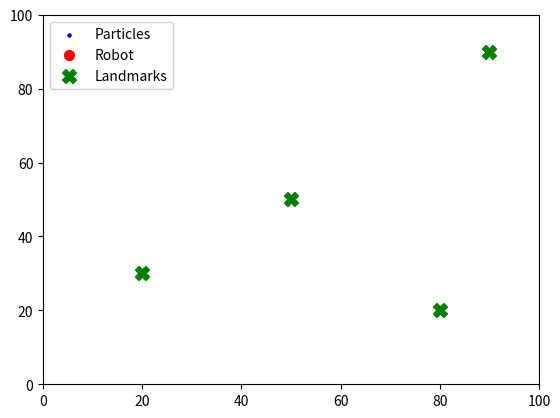

Recreate this plot in Python.
import numpy as np
import matplotlib.pyplot as plt
from matplotlib.animation import FuncAnimation

class MCLocalization:
    def __init__(self, num_particles=1000, landmarks=None, world_size=(100, 100), 
                 standard_deviation_movement=0.1, standard_deviation_rotational=0.01):
        self.num_particles = num_particles
        self.world_size = world_size
        self.landmarks = landmarks or []
        self.sigma_m = standard_deviation_movement
        self.sigma_r = standard_deviation_rotational
        self.particles = self._init_particles()
        self.history = []

    def _init_particles(self) -> np.ndarray:
        particles = np.zeros((self.num_particles, 3))  # 3 = [x, y, theta]
        particles[:, 0] = np.random.uniform(0, self.world_size[0], size=self.num_particles)
        particles[:, 1] = np.random.uniform(0, self.world_size[1], size=self.num_particles)
        particles[:, 2] = np.random.uniform(0, 2 * np.pi, size=self.num_particles)
        return particles

    def _move_particles(self, move):
        move_noise = np.random.normal(0, self.sigma_m, size=(self.num_particles, 1))
        turn_noise = np.random.normal(0, self.sigma_r, size=self.num_particles)

        self.particles[:, 0] += move[0] * np.cos(self.particles[:, 2]) + move_noise[:, 0]
        self.particles[:, 1] += move[0] * np.sin(self.particles[:, 2]) + move_noise[:, 0]
        self.particles[:, 2] += move[1] + turn_noise

        self.particles[:, 0] = np.clip(self.particles[:, 0], 0, self.world_size[0])
        self.particles[:, 1] = np.clip(self.particles[:, 1], 0, self.world_size[1])

    def _sensor_update(self, sensors) -> np.ndarray:
        weights = np.ones(self.num_particles)

        for sensor in sensors:
            sensor_id = sensor['id']
            sigma_squared = sensor['sigma'] ** 2
            normalization_factor = 1.0 / (np.sqrt(2 * np.pi) * sensor['sigma'])

            for idx in range(self.num_particles):
                particle = self.particles[idx]
                particle_x, particle_y, particle_theta = particle

                closest_distance = float('inf')
                for landmark in self.landmarks:
                    dist_to_landmark = self._distance(particle, landmark)
                    if self._is_within_fov(particle, landmark, sensor):
                        if dist_to_landmark < closest_distance:
                            closest_distance = dist_to_landmark

                # If the closest distance is still infinity, set weight to a very small value
                if closest_distance == float('inf'):
                    weights[idx] *= 1e-6  # Small probability for invalid sensor readings
                else:
                    weight = normalization_factor * np.exp(-((closest_distance - sensor['value']) ** 2) / (2 * sigma_squared))
                    weights[idx] *= weight

        # Avoid NaN issues: If the sum of weights is zero, reset weights to a small uniform distribution
        weights_sum = np.sum(weights)
        if weights_sum == 0 or np.isnan(weights_sum):
            weights = np.ones(self.num_particles) / self.num_particles
        else:
            weights /= weights_sum  # Normalize the weights

        return weights


    def _is_withindwa_fov(self, particle, landmark, sensor):
        sensor_angle = particle[2]  # Orientation of the particle
        sensor_id = sensor['id']
        
        # Define the field of view for each sensor
        if sensor_id == 0:  # Forward-facing sensor
            angle_range = np.pi / 4  # 45 degrees field of view
        elif sensor_id == 1:  # Left side sensor
            angle_range = np.pi / 4
        elif sensor_id == 2:  # Right side sensor
            angle_range = np.pi / 4
        
        angle_to_landmark = np.arctan2(landmark[1] - particle[1], landmark[0] - particle[0])
        angle_diff = np.abs((angle_to_landmark - sensor_angle) % (2 * np.pi))

        return angle_diff < angle_range / 2 or angle_diff > (2 * np.pi - angle_range / 2)

    def _resample_particles(self, weights):
        if np.isnan(weights).any() or np.sum(weights) == 0:
            raise ValueError("Weights contain NaN or sum to zero.")
        
        indices = np.random.choice(self.num_particles, size=self.num_particles, p=weights)
        self.particles = self.particles[indices]

    def _get_position_estimate(self):
        mean_position = np.mean(self.particles, axis=0)
        return mean_position.tolist()

    def mcl(self, sensors, move):
        self._move_particles(move)  # Move particles based on control input
        weights = self._sensor_update(sensors)  # Update weights using sensor readings
        self._resample_particles(weights)  # Resample particles based on weights

        position_estimate = self._get_position_estimate()  # Get the estimated position
        self.history.append({
            'particles': self.particles.copy(),  # Store a copy of particles
            'position_estimate': position_estimate
        })
        return position_estimate

    def _distance(self, p, landmark):
        return np.sqrt((p[0] - landmark[0]) ** 2 + (p[1] - landmark[1]) ** 2)

# Simulation and GUI
def simulate_mcl():
    landmarks = [(20, 30), (50, 50), (80, 20), (90, 90)]  # Landmarks in the world
    mcl = MCLocalization(num_particles=500, landmarks=landmarks)

    fig, ax = plt.subplots()
    particles_scatter = ax.scatter([], [], color='blue', s=5, label='Particles')
    robot_scatter = ax.scatter([], [], color='red', s=50, label='Robot')
    landmarks_scatter = ax.scatter(*zip(*landmarks), color='green', s=100, marker='X', label='Landmarks')
    
    ax.set_xlim(0, 100)
    ax.set_ylim(0, 100)
    ax.legend()

    path = [[5 + i, 5 + i * 0.5] for i in range(20)]  # Robot's defined path

    def dynamic_sensors(robot_pos, robot_theta):
        """
        Calculate sensor readings with line-of-sight (LOS) and field-of-view (FOV) checks.
        """
        sensors = []
        sensor_fovs = [np.pi / 4, np.pi / 4, np.pi / 4]  # 45-degree FOV for each sensor
        sensor_angles = [0, np.pi / 2, -np.pi / 2]  # Forward, left, and right sensor angles

        for sensor_id, sensor_angle in enumerate(sensor_angles):
            fov = sensor_fovs[sensor_id]
            closest_distance = float('inf')
            for landmark in landmarks:
                # Calculate distance to the landmark
                dist = np.sqrt((robot_pos[0] - landmark[0]) ** 2 + (robot_pos[1] - landmark[1]) ** 2)
                
                # Check if the landmark is within the sensor's FOV
                angle_to_landmark = np.arctan2(landmark[1] - robot_pos[1], landmark[0] - robot_pos[0])
                relative_angle = (angle_to_landmark - robot_theta - sensor_angle + np.pi) % (2 * np.pi) - np.pi
                
                # If the landmark is within the FOV, update the closest distance
                if abs(relative_angle) <= fov / 2:
                    if dist < closest_distance:
                        closest_distance = dist

            # If a landmark is within LOS, record the sensor value (with noise), otherwise, max range
            sensor_value = closest_distance + np.random.normal(0, 0.5) if closest_distance != float('inf') else 100.0
            sensors.append({'id': sensor_id, 'value': sensor_value, 'sigma': 1.5})  # Assign sensor readings
        return sensors

    def update(frame):
        # Robot's current position along a predefined path
        robot_pos = path[frame % len(path)]
        robot_theta = 0  # For simplicity, assume no rotation in this example
        
        # Get dynamic sensor readings based on robot's current position and orientation
        sensors = dynamic_sensors(robot_pos, robot_theta)

        # Update the MCL localization based on the dynamic sensor readings
        move = [2.0, 0.05]  # Control inputs: move forward, small rotation
        estimated_position = mcl.mcl(sensors, move)

        # Update particles' positions
        particles = mcl.particles
        particles_scatter.set_offsets(particles[:, :2])

        # Update robot's scatter plot (moving along the path)
        robot_scatter.set_offsets([robot_pos])

        return particles_scatter, robot_scatter

    ani = FuncAnimation(fig, update, frames=len(path), interval=200)
    plt.show()

if __name__ == '__main__':
    simulate_mcl()